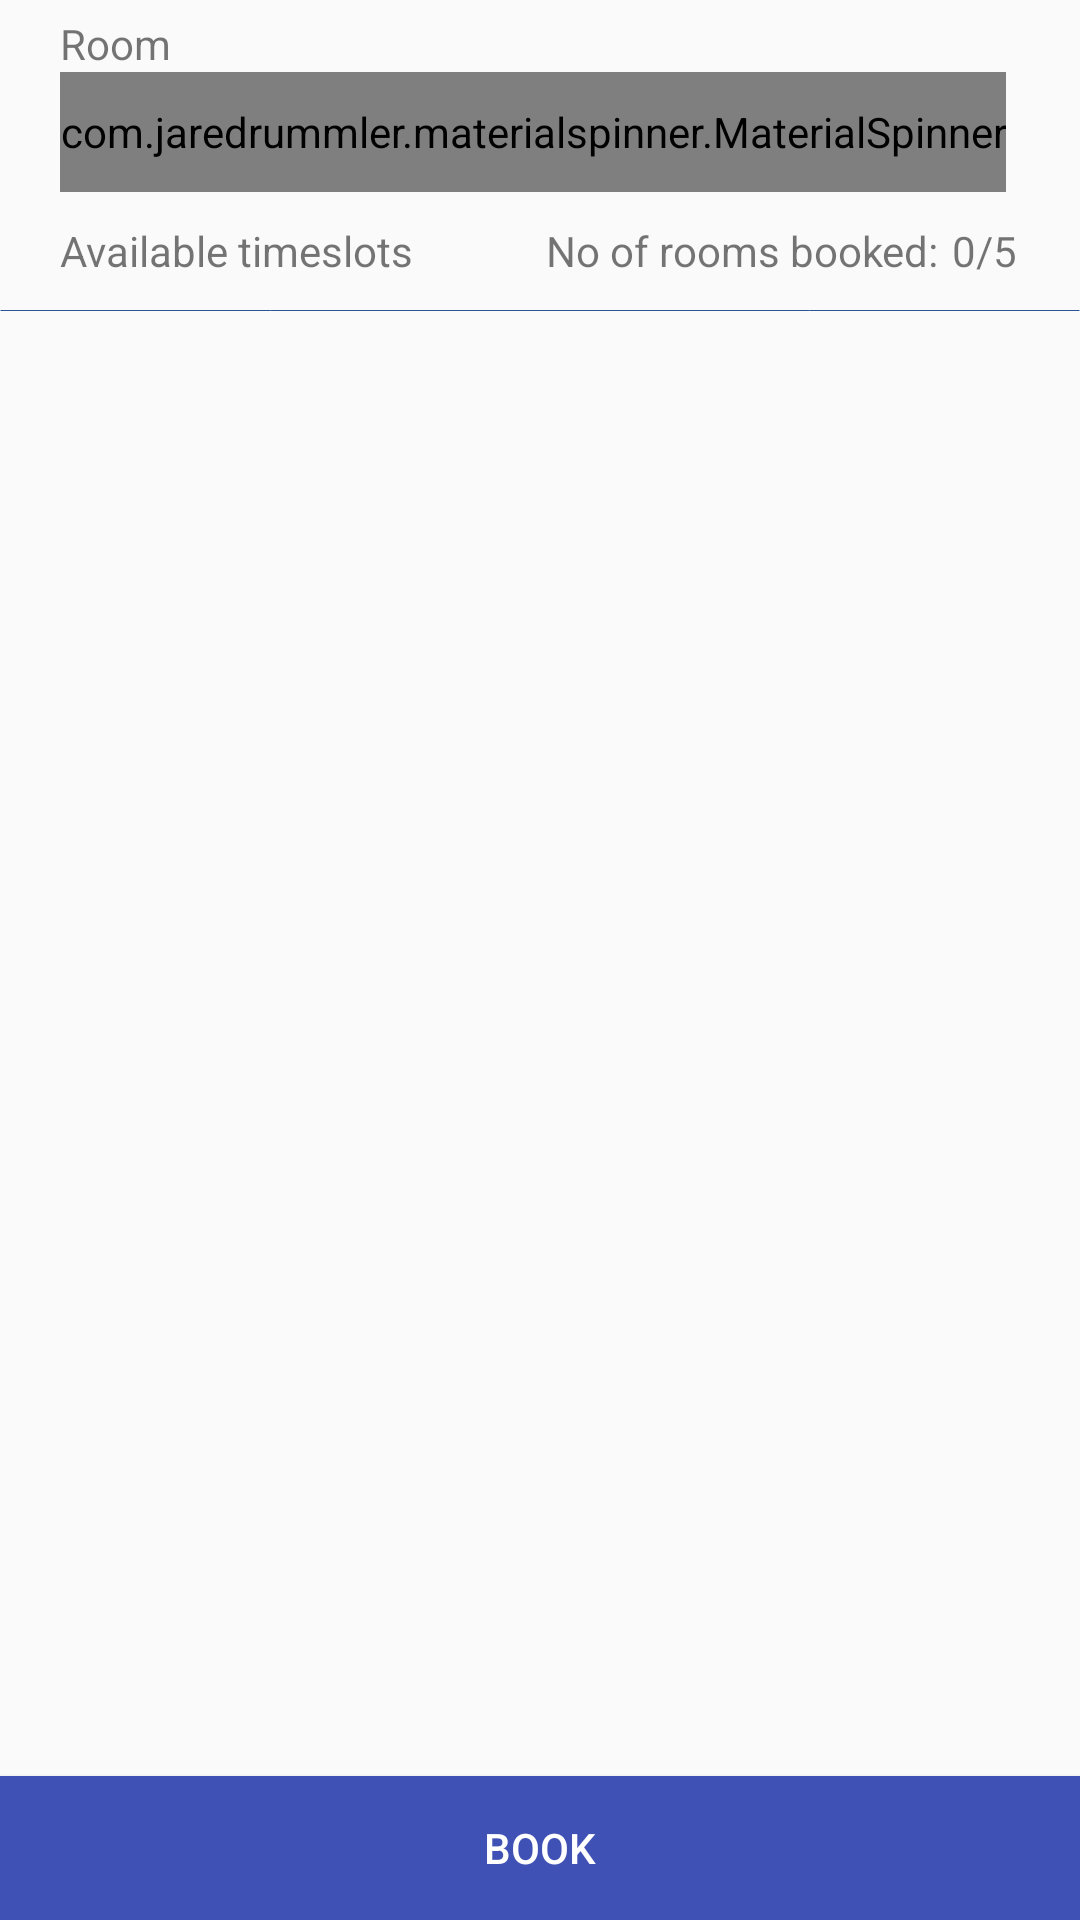

Produce the Android XML layout that renders to this screen, including the resource entries it uses.
<!-- AndroidManifest.xml: application theme AppTheme -->
<!-- res/layout/activity_library_booking4_1.xml -->
<?xml version="1.0" encoding="utf-8"?>
<RelativeLayout xmlns:android="http://schemas.android.com/apk/res/android"
    xmlns:app="http://schemas.android.com/apk/res-auto"
    xmlns:tools="http://schemas.android.com/tools"
    android:layout_width="match_parent"
    android:layout_height="match_parent"
    android:id="@+id/LB4_1_layout"
    tools:context="mapp.com.sg.splite.LibraryUI.LibraryBooking4_1">

    <ProgressBar
        android:layout_width="wrap_content"
        android:layout_height="wrap_content"
        android:id="@+id/LB4.1_progressBar"
        android:layout_centerHorizontal="true"
        android:layout_centerVertical="true"
        android:visibility="invisible"/>

    <TextView
        android:id="@+id/room"
        android:layout_width="wrap_content"
        android:layout_height="wrap_content"
        android:layout_marginLeft="20dp"
        android:layout_marginTop="5dp"
        android:text="Room"
        />

    <com.jaredrummler.materialspinner.MaterialSpinner
        android:id="@+id/LB4_1RoomSpinner"
        android:layout_width="wrap_content"
        android:layout_height="40dp"
        android:layout_below="@id/room"
        android:layout_alignStart="@id/room"
        app:ms_background_color="@color/gray"/>


    <TextView
        android:id="@+id/tv"
        android:layout_alignStart="@id/room"
        android:layout_marginTop="10dp"
        android:layout_below="@id/LB4_1RoomSpinner"
        android:layout_width="wrap_content"
        android:layout_height="wrap_content"
        android:text="Available timeslots"/>
    <TextView
        android:id="@+id/bookableroomlabel"
        android:layout_width="wrap_content"
        android:layout_height="wrap_content"
        android:text="No of rooms booked:"
        android:layout_above="@+id/timeslotline"
        android:layout_alignParentEnd="true"
        android:layout_marginEnd="47dp" />
    <TextView
        android:id="@+id/bookableroomvalue"
        android:layout_width="wrap_content"
        android:layout_height="wrap_content"
        android:text="0/5"
        android:layout_marginEnd="21dp"
        android:layout_above="@+id/timeslotline"
        android:layout_alignParentEnd="true" />

    <View
        android:layout_width="match_parent"
        android:layout_height="1dp"
        android:background="@drawable/divider"
        android:layout_below="@id/tv"
        android:layout_marginTop="10dp"
        android:id="@+id/timeslotline"/>
    <ListView
        android:id="@+id/LB4.1_ListView"
        android:layout_marginTop="1dp"
        android:layout_below="@id/timeslotline"
        android:layout_width="fill_parent"
        android:layout_height="fill_parent"
        android:layout_above="@+id/LB4_1BookBtn"
        android:divider="@drawable/divider"
        android:dividerHeight="10.0sp">
    </ListView>

    <Button
        android:id="@+id/LB4_1BookBtn"
        android:layout_width="fill_parent"
        android:layout_height="wrap_content"
        android:layout_alignParentBottom="true"
        android:background="@color/colorPrimary"
        android:textColor="@color/white"
        android:text="BOOK"
        android:onClick="onClick"/>

</RelativeLayout>
<!-- resources referenced by this layout -->
<resources>
  <color name="colorPrimary">#3F51B5</color>
  <color name="gray">#e5e6e8</color>
  <color name="white">#ffffff</color>
  <!-- drawable divider (drawable) -->
  <?xml version="1.0" encoding="utf-8"?>
  <shape xmlns:android="http://schemas.android.com/apk/res/android"
      android:shape="line"
      >
  
      <stroke
          android:width="1px"
  
          android:color="@color/darkblue" />
  
  </shape>
  <style name="AppTheme" parent="Theme.AppCompat.Light.DarkActionBar">
  
          
          <item name="colorPrimary">@color/colorPrimary</item>
          <item name="colorPrimaryDark">@color/colorPrimaryDark</item>
          <item name="colorAccent">@color/colorAccent</item>
  
      </style>
  <color name="darkblue">#2a5396</color>
  <color name="colorPrimaryDark">#303F9F</color>
  <color name="colorAccent">#FF4081</color>
</resources>
